Run: headless pygame with SDL's dummy video driver; simulated clock (each Clock.tick advances the game by its frame time, no real sleeping); random seed 0; keys injected as events and as key.get_pressed() state; no mouse input.
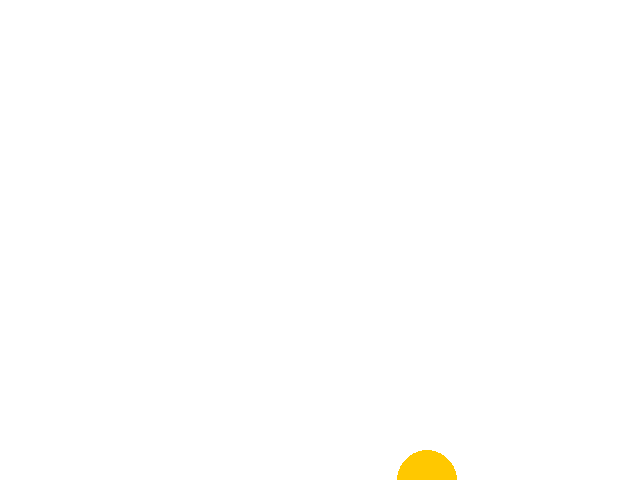
Frame 1 of 4 · flips 1–60 · no input
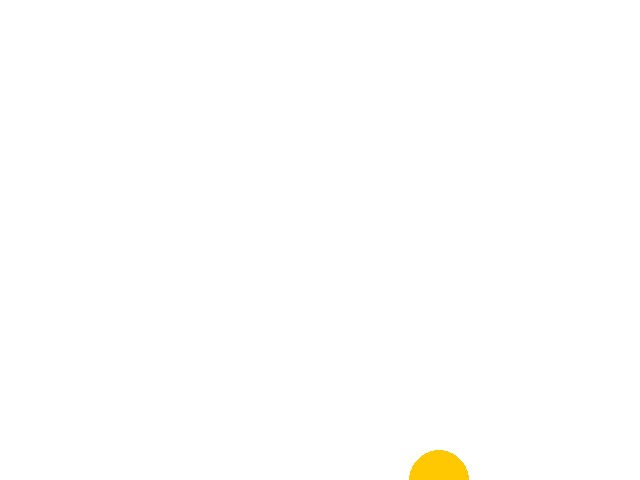
Frame 2 of 4 · flips 61–180 · tapped SPACE, RETURN · held RIGHT (→), D
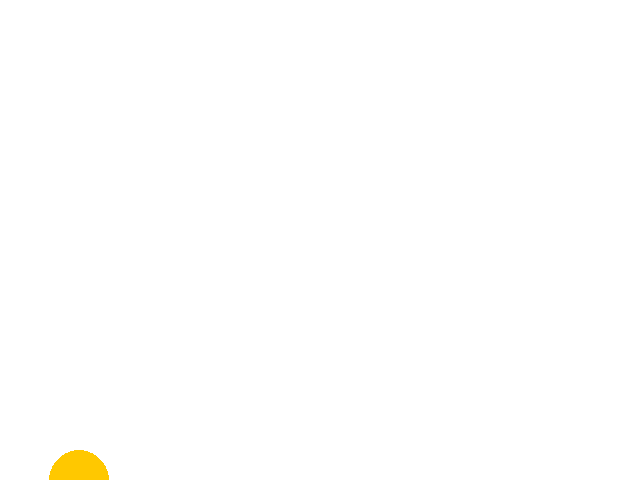
Frame 3 of 4 · flips 181–300 · held DOWN (↓), S
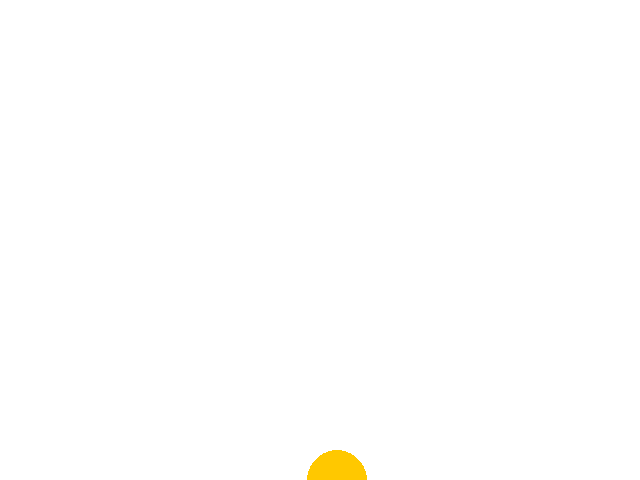
Frame 4 of 4 · flips 301–420 · held LEFT (←), A, UP (↑), W

The pygame program that drew these frames:

import pygame
import random

pygame.init()
screen = pygame.display.set_mode([640, 480])
screen.fill([255, 255, 255])
x = random.randint(50, 400)
y = random.randint(50, 600)
x_speed = 3
y_speed = 3
running = True
while running:
    for event in pygame.event.get():
        if event.type == pygame.QUIT:
            running = False
    pygame.time.delay(10)
    pygame.draw.rect(screen, [255, 255, 255], [x - 35, y - 35, x + 35, y + 35], 0)
    x += x_speed
    y += y_speed
    if x > screen.get_width() - 30 or x < 30:
        x_speed = -x_speed
    if y > screen.get_height() - 30 or y < 30:
        y_speed = -y_speed
    pygame.draw.circle(screen, [255, 200, 0], [x, y], 30, 0)
    pygame.display.flip()

pygame.quit()
